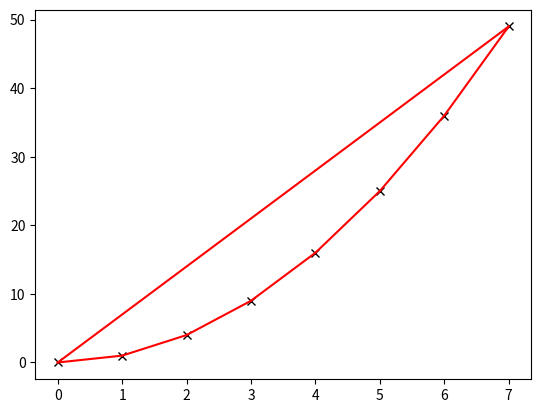
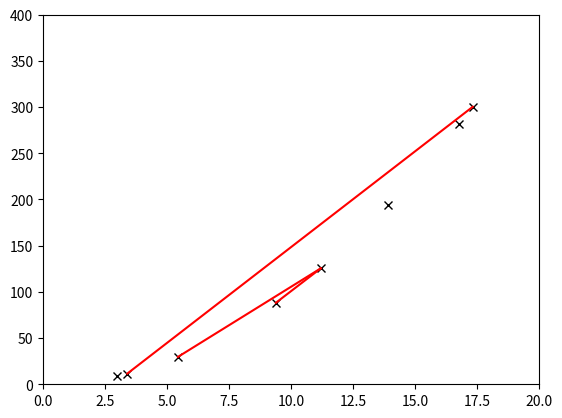
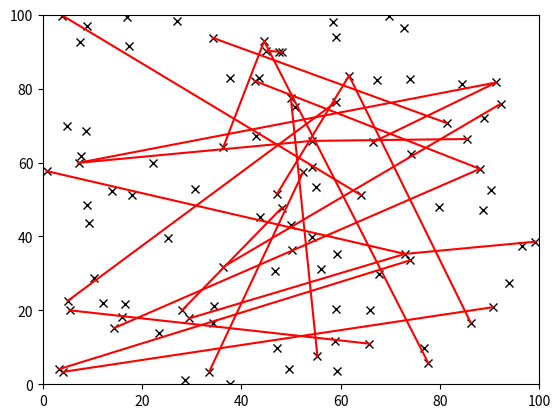

These figures' Python source, in order:
# -*- coding: utf-8 -*-
"""
Spyder Editor

This is a temporary script file.
"""

"""NETWORKS"""
import matplotlib
import random

###Network Type
###Number of networks

N = 10 #Define number of nodes in network
M = 5 #Number of edges in network

#Code for simple networks
###Create a class for nodes
class Node:
    ###DEFAULTS
    i,j,k = 0,0,0 #Give nodes 0 co-ordinates in x,y and z planes
    w = 0
    idx=-1 #Node Index = 1
    edge_max=0 #Maximum edges = 0
       
    def __init__(self, *args, **kwargs):
        self.i = args[0]
        self.j = args[1]
        self.k = args[2]
        self.w = args[3]
        
        if(kwargs.__contains__('idx')):
            self.idx=kwargs['idx']
        edge_max=kwargs['conn']
        print(self.i,self.j,self.k,self.w,self.idx,edge_max)
    #Give nodes adjoining edges (initialise)

    def __next__(self,Nlist):
        return Nlist[self.idx+1]       
    #Scroll through nodes
    
    def __str__(self):
        return 'Node of index {} at co-ord {},{},{}'.format(self.idx,self.i,self.j,self.k)

class Node1D:
    def __init__(self, *args, **kwargs):
        self.i = args[0]
        self.w = args[1]
        self.iel = [] #Internal edge list

        ###DEFAULTS
        self.idx=-1 #Node Index = -1
        self.edge_max=0 #Maximum edges = 0
        if(kwargs.__contains__('idx')):
            self.idx=kwargs['idx']
        if(kwargs.__contains__('conn')):
            self.edge_max=kwargs['conn']

    def __next__(self,Nlist):
        l=len(Nlist)
        return Nlist[(self.idx+1)%l]
    #Scroll through nodes

    def __delete__(self,Nlist,Elist):
        ne=len(self.iel) #Number of edges connected to node
        for a in range(ne): #For each related edge
            Elist[self.iel[ne-a-1]].__delete__(Nlist, Elist)
            #Delete Edges in reverse order in list
        Nlist[self.idx]=None #Delete node from list
        return None
    #Delete Node

    def __str__(self):
        return 'Node[{}] of index {} at co-ord {} - {}'.format(self.edge_max,self.idx,self.i,self.iel)

class Node2D:
    def __init__(self, *args, **kwargs):
        self.i = args[0]
        self.j = args[1]
        self.w = args[2]
        self.iel = [] #Internal edge list

        ###DEFAULTS
        self.idx=-1 #Node Index = -1
        self.edge_max=0 #Maximum edges = 0
        if(kwargs.__contains__('idx')):
            self.idx=kwargs['idx']
        if(kwargs.__contains__('conn')):
            self.edge_max=kwargs['conn']

    def __next__(self,Nlist):
        l=len(Nlist)
        return Nlist[(self.idx+1)%l]
    #Scroll through nodes

    def __delete__(self,Nlist,Elist):
        ne=len(self.iel) #Number of edges connected to node
        for a in range(len(self.iel)): #For each related edge
            Elist[self.iel[ne-a-1]].__delete__(Nlist, Elist)
            #Delete Edges in reverse order in list
        Nlist[self.idx]=None #Delete node from list
        return None
    #Delete Node

    def __str__(self):
        return 'Node[{}] of index {} at co-ord {},{} - {}'.format(self.edge_max,self.idx,self.i,self.j,self.iel)


#Create special node the inherits from node but with additional properties
class SNode:
    pass
    #def __init__(self, *args, **kwargs):
        #Node.__init__(self, *args, **kwargs)
        #rho = self.w*(1-self.w)

class Edge1D:
    i,j = 0,1 #Connects nodes 0 and 1
    idx=-1 #Edge Index = -1
    def __init__(self, *args, **kwargs):
        self.i = args[0]
        self.j = args[1]
        if(kwargs.__contains__('idx')):
            self.idx=kwargs['idx']

    def __next__(self,Elist):
        l=len(Elist)
        return Elist[(self.idx+1)%l]
    #Scroll through edges

    def __delete__(self,Nlist,Elist):
        (Nlist[self.i].iel).remove(self.idx)
        (Nlist[self.j].iel).remove(self.idx)
        Elist[self.idx]=None #Delete edge from list
        return None
    #Delete Edge

    def __str__(self):
        return 'Edge of index {} connecting nodes {} and {}'.format(self.idx,self.i,self.j)

class Edge2D:
    i,j = 0,1 #Connects nodes 0 and 1
    idx=-1 #Edge Index = -1
    def __init__(self, *args, **kwargs):
        self.i = args[0]
        self.j = args[1]
        if(kwargs.__contains__('idx')):
            self.idx=kwargs['idx']

    def __next__(self,Elist):
        l=len(Elist)
        return Elist[(self.idx+1)%l]
    #Scroll through edges

    def __delete__(self,Nlist,Elist):
        (Nlist[self.i].iel).remove(self.idx)
        (Nlist[self.j].iel).remove(self.idx)
        Elist[self.idx]=None #Delete edge from list
        return None
    #Delete Edge

    def __str__(self):
        return 'Edge of index {} connecting nodes {} and {}'.format(self.idx,self.i,self.j)

class NetworkSimp:
    #Simple network where nodes are in a circle and connected to neighbours 
    
    N = 0 #0 Nodes or Edges in network 
    def __init__(self, *args, **kwargs):
        self.N = args[0]
        self.Nlist=[] #List of nodes
        self.Elist=[] #List of edges
        for a in range(self.N):
            (self.Nlist).append(Node1D(a,0,idx=a,conn=2)) #Add each node to list
            print((self.Nlist[a]).__str__()) #Print node
            matplotlib.pyplot.plot(a,pow(a,2),'kx') #Plot node
        matplotlib.pyplot.show
        print("\n")
        for a in range(self.N):
            print("\n")
            b=(a+1)%self.N #Neighbouring node
            (self.Elist).append(Edge1D(a,b,idx=a)) #Add edge to list
            print((self.Elist[a]).__str__()) #Print edge
            ((self.Nlist[a]).iel).append(a) #Add edge list within node
            ((self.Nlist[b]).iel).append(a) #and other node           
            print((self.Nlist[a]).iel) #Print internal lists
            print((self.Nlist[b]).iel)
            matplotlib.pyplot.plot([a,b],[pow(a,2),pow(b,2)],'r-') #Plot edge 
    
    def __deleteedge__(self, *args):
        (self.Elist[args[0]]).__delete__(self.Nlist,self.Elist) 
        #Delete edge with idx args[0]
        
    def __deletenode__(self, *args):
        (self.Nlist[args[0]]).__delete__(self.Nlist,self.Elist) 
        #Delete node with idx args[0]
               
    ###Add Node
    ##Change node property (w)

class NetworkCircR:
    #Network where nodes are in a circle and connected to random others
    
    N = 0 #0 Nodes or Edges in network
    def __init__(self, *args, **kwargs):
        self.N = args[0]
        self.M = args[1]
        self.Nlist=[] #List of nodes
        self.Elist=[] #List of edges
        matplotlib.pyplot.figure() #New figure
        matplotlib.pyplot.xlim([0,20])
        matplotlib.pyplot.ylim([0,400])
        for a in range(self.N): #Nodes
            self.i=round(random.random()*20,2)
            (self.Nlist).append(Node1D(self.i,0,idx=a,conn=self.N)) #Add each node to list
            print((self.Nlist[a]).__str__()) #Print node
            matplotlib.pyplot.plot(self.i,pow(self.i,2),'kx') #Plot node
        matplotlib.pyplot.show
        print("\n")
        for a in range(self.M): #Edges
            print("\n")
            l=random.randint(0,self.N-1) #Random node
            r=random.randint(0,self.N-1) #Random node
            (self.Elist).append(Edge1D(self.Nlist[l],self.Nlist[r],idx=a)) #Add edge to list
            print((self.Elist[a]).__str__()) #Print edge
            ((self.Nlist[l]).iel).append(a) #Add edge list within node
            ((self.Nlist[r]).iel).append(a) #and other node           
            print((self.Nlist[l]).iel) #Print internal lists
            print((self.Nlist[r]).iel)
            matplotlib.pyplot.plot([self.Nlist[l].i,self.Nlist[r].i],[pow(self.Nlist[l].i,2),pow(self.Nlist[r].i,2)],'r-') #Plot edge 
        matplotlib.pyplot.show

    def __addedge__(self, *args):
        self.a,self.b=args[0],args[1]
        L=len(self.Elist)
        (self.Elist).append(Edge1D(self.a,self.b,idx=L))
        self.M=L+1
        #Add edge with ends args[0] and args[1] and index = M-1
        #M is new number of edges

    def __addnode__(self, *args):
        (self.i)=args[0]
        (self.Nlist).append(Node1D(self.i,0,idx=self.N,conn=self.N+1))
        self.N=self.N+1
        
    def __moveedge__(self, *args):
        self.idx=args[0]
        self.i,self.j=args[1],args[2]
        self.Elist[self.idx].i=self.i     
        self.Elist[self.idx].j=self.j   
        
    def __movenode__(self, *args):
        (self.idx)=args[0]
        (self.i)=args[1]
        ((self.Nlist)[self.idx]).i=self.i
                        
    ##Change node property (w)
        
class Network2D:
    #2D Network where nodes are randomnly connected
    
    N = 0 #0 Nodes or Edges in network
    def __init__(self, *args, **kwargs):
        self.N = args[0]
        self.M = args[1]
        self.Nlist=[] #List of nodes
        self.Elist=[] #List of edges
        matplotlib.pyplot.figure() #New figure
        matplotlib.pyplot.xlim([0,100])
        matplotlib.pyplot.ylim([0,100])
        for a in range(self.N): #Nodes
            self.i=round(random.random()*100,2)
            self.j=round(random.random()*100,2)
            (self.Nlist).append(Node2D(self.i,self.j,0,idx=a,conn=self.N)) #Add each node to list
            print((self.Nlist[a]).__str__()) #Print node
            matplotlib.pyplot.plot(self.i,self.j,'kx') #Plot node
        matplotlib.pyplot.show
        print("\n")
        for a in range(self.M): #Edges
            print("\n")
            l=random.randint(0,self.N-1) #Random node
            r=random.randint(0,self.N-1) #Random node
            (self.Elist).append(Edge2D(self.Nlist[l],self.Nlist[r],idx=a)) #Add edge to list
            print((self.Elist[a]).__str__()) #Print edge
            ((self.Nlist[l]).iel).append(a) #Add edge to list within node
            ((self.Nlist[r]).iel).append(a) #and other node           
            print((self.Nlist[l]).iel) #Print internal lists
            print((self.Nlist[r]).iel)
            matplotlib.pyplot.plot([self.Nlist[l].i,self.Nlist[r].i],[self.Nlist[l].j,self.Nlist[r].j],'r-') #Plot edge 
        matplotlib.pyplot.show

    def __addedge__(self, *args):
        self.a,self.b=args[0],args[1]
        L=len(self.Elist)
        (self.Elist).append(Edge1D(self.a,self.b,idx=L))
        self.M=L+1
        #Add edge with ends args[0] and args[1] and index = M-1
        #M is new number of edges

    def __addnode__(self, *args):
        (self.i)=args[0]
        (self.Nlist).append(Node1D(self.i,0,idx=self.N,conn=self.N+1))
        self.N=self.N+1
        
    def __moveedge__(self, *args):
        self.idx=args[0]
        self.i,self.j=args[1],args[2]
        self.Elist[self.idx].i=self.i     
        self.Elist[self.idx].j=self.j   
        
    def __movenode__(self, *args):
        (self.idx)=args[0]
        (self.i)=args[1]
        ((self.Nlist)[self.idx]).i=self.i
                        
    ##Change node property (w)
#Create three types of network:
    #Simple where nodes are in a circle and connected to neighbours 
    #Circle where nodes are in a circle and edges are random
    #2-D random where nodes positions are random and edges are random
    
#Create a network app

n=8 #8 nodes
print("NETWORK")
Ns=NetworkSimp(n) #Generate Network

###Tests
print("\n")
print("TESTS")
print((Ns.Nlist[6]).__str__())  #Print a node
print((Ns.Nlist[6]).__next__(Ns.Nlist)) #Iterate

print((Ns.Elist[1]).__str__())  #Print an edge
nb=(Ns.Elist[1]).__next__(Ns.Elist) #Iterate
print(nb)
nb=nb.__next__(Ns.Elist)
print(nb) 

le=(Ns.Nlist[7]).iel[0] #Lower edge
print("Edge ",le)
de=((Ns.Elist[le]).__next__(Ns.Elist)).idx #Iterate edge
print("Edge ",de)
de=((Ns.Elist[de]).__next__(Ns.Elist)).idx #Iterate edge
print("Edge ",de)
print("Lower node",Ns.Elist[de].i) #Lower node

print("\n")
print((Ns.Elist[0]).__str__())
Ns.__deleteedge__(0)
print((Ns.Elist[0]).__str__())

print((Ns.Elist[1]).__str__())
Ns.__deleteedge__(1)
print((Ns.Elist[1]).__str__())

print((Ns.Nlist[1]).__str__())
#Delete Edge

print("\n")
print((Ns.Nlist[2]).__str__())
Ns.__deletenode__(2)
print((Ns.Nlist[2]).__str__())

print((Ns.Nlist[5]).__str__())
Ns.__deletenode__(5)
print((Ns.Nlist[5]).__str__())
#Delete node


n=8 #8 nodes
m=3 #5 edges
print("\n\n\n\nNETWORK - RANDOM")
Nr=NetworkCircR(n,m) #Generate Network

###Tests
print("\n")
print("TESTS")
print((Nr.Nlist[6]).__str__())  #Print a node
print((Nr.Nlist[6]).__next__(Ns.Nlist)) #Iterate

print((Nr.Elist[1]).__str__())  #Print an edge
nb=(Nr.Elist[1]).__next__(Nr.Elist) #Iterate
print(nb)
nb=nb.__next__(Nr.Elist)
print(nb) 


n=100 #8 nodes
m=24 #3 edges
print("\n\n\n\n2D RANDOM NETWORK")
N2D=Network2D(n,m) #Generate Network

#le=(Ns.Nlist[7]).iel[0] #Lower edge
#print("Edge ",le)
#de=((Ns.Elist[le]).__next__(Ns.Elist)).idx #Iterate edge
#print("Edge ",de)
#de=((Ns.Elist[de]).__next__(Ns.Elist)).idx #Iterate edge
#print("Edge ",de)
#print("Lower node",Ns.Elist[de].i) #Lower node

###
#Test add and move edge, add and move node

#######################################
#matplotlib.pyplot.figure(2)
#Nlist=[] #List of nodes
#Elist=[] #List of edges
#for a in range(N):
#    Nlist.append(Node1D(a,0,idx=a,conn=N-1))
#    print(Nlist[a].__str__())
#    matplotlib.pyplot.plot(a,pow(a,2),'kx')
#matplotlib.pyplot.show
#print("\n")
#for a in range(M):
#    b=(a+1)%N
#    Elist.append(Edge1D(a,b))
#    print(Elist[a].__str__())
#    matplotlib.pyplot.plot([a,b],[pow(a,2),pow(b,2)],'r-')

#Node 1 then 0 then 4 (Randomnly chosen)
#print("\n")
#print(Nlist[1].__str__())
#nb=Nlist[1].__next__(Nlist); #Neighbour
#print(nb.__str__())

#print(Nlist[0].__str__())
#nb=Nlist[0].__next__(Nlist); #Neighbour
#print(nb.__str__())

#print(Nlist[4].__str__())
#nb=Nlist[4].__next__(Nlist); #Neighbour
#print(nb.__str__())

#Nlist.append(SNode(1,2,3,0,idx=5,conn=N-1))